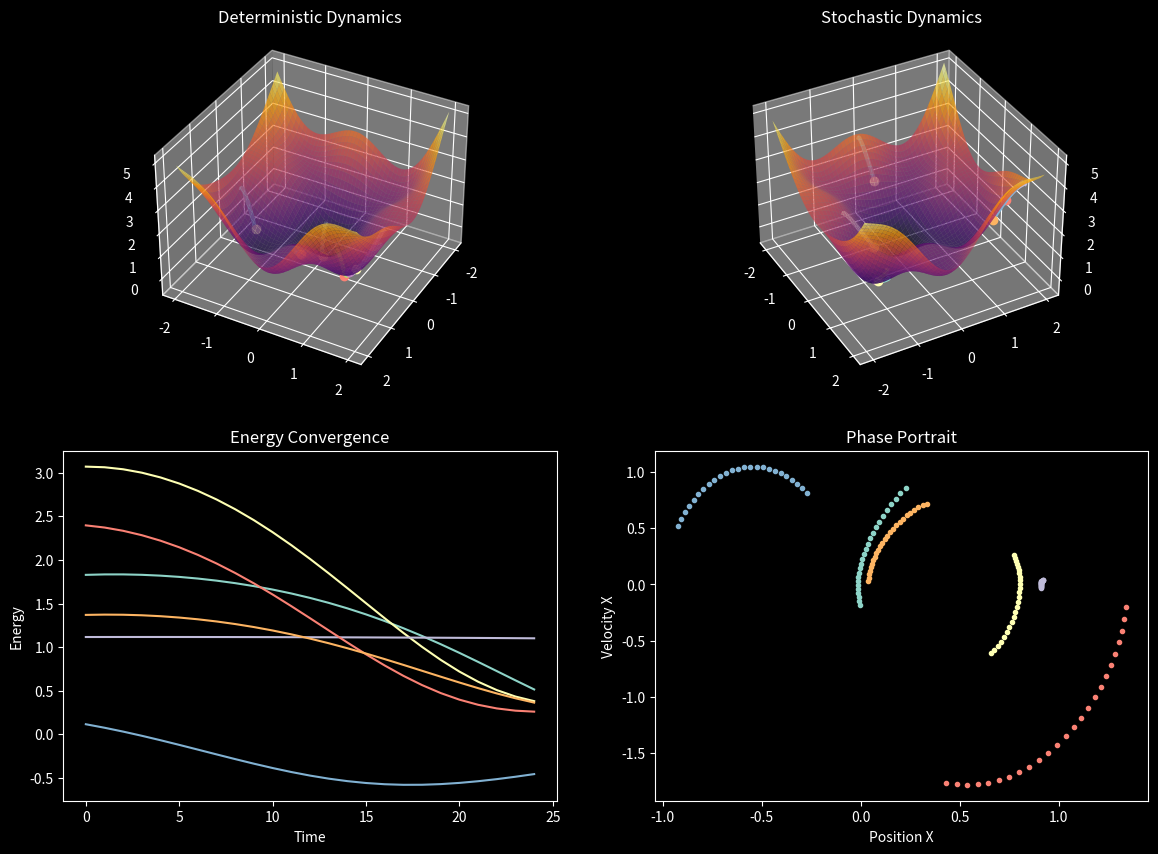

Recreate this plot in Python. (Note: this script raises an exception after producing the figure.)
import numpy as np
import matplotlib.pyplot as plt
from matplotlib.animation import FuncAnimation

plt.style.use("dark_background")

# ---------------- ENERGY FUNCTIONAL ----------------
def energy(x,y):
    smooth = 0.6*(x**2+y**2)
    oscill = 0.8*np.sin(2.5*x)*np.cos(2.5*y)
    ridge  = 0.25*np.sin(x*y)
    return smooth + oscill + ridge

def grad(p):
    x,y=p
    gx=1.2*x + 2*np.cos(2.5*x)*np.cos(2.5*y) + 0.25*y*np.cos(x*y)
    gy=1.2*y - 2*np.sin(2.5*x)*np.sin(2.5*y) + 0.25*x*np.cos(x*y)
    return np.array([gx,gy])

# ---------------- SIMULATION PARAMETERS ----------------
particles=6
steps=260
dt=0.03
eta=0.35

def simulate(noise_level):
    trajs=[]
    energies=[]
    phases=[]
    for _ in range(particles):
        pos=np.random.uniform(-2,2,2)
        vel=np.random.randn(2)*0.2
        
        traj=[pos.copy()]
        en=[energy(pos[0],pos[1])]
        ph=[vel.copy()]
        
        for _ in range(steps):
            force=-grad(pos)
            noise=noise_level*np.random.randn(2)
            acc=force-eta*vel+noise
            vel+=acc*dt
            pos+=vel*dt
            
            traj.append(pos.copy())
            en.append(energy(pos[0],pos[1]))
            ph.append(vel.copy())
            
        trajs.append(np.array(traj))
        energies.append(np.array(en))
        phases.append(np.array(ph))
        
    return trajs,energies,phases

traj_det,en_det,ph_det=simulate(0.0)
traj_sto,en_sto,ph_sto=simulate(0.04)

# ---------------- ENERGY SURFACE ----------------
x=np.linspace(-2,2,150)
y=np.linspace(-2,2,150)
X,Y=np.meshgrid(x,y)
Z=energy(X,Y)

# ---------------- FIGURE LAYOUT ----------------
fig=plt.figure(figsize=(14,10))

axL=fig.add_subplot(221,projection='3d')
axR=fig.add_subplot(222,projection='3d')
axE=fig.add_subplot(223)
axP=fig.add_subplot(224)

for ax,title in zip([axL,axR],
                    ["Deterministic Dynamics",
                     "Stochastic Dynamics"]):
    ax.plot_surface(X,Y,Z,cmap="inferno",alpha=0.7)
    ax.set_title(title)

axE.set_title("Energy Convergence")
axE.set_xlabel("Time")
axE.set_ylabel("Energy")

axP.set_title("Phase Portrait")
axP.set_xlabel("Position X")
axP.set_ylabel("Velocity X")

# ---------------- OBJECTS ----------------
linesL=[];pointsL=[]
linesR=[];pointsR=[]
linesE=[];phasePts=[]

for _ in range(particles):
    l1,=axL.plot([],[],[],lw=3)
    p1,=axL.plot([],[],[],'o')
    l2,=axR.plot([],[],[],lw=3)
    p2,=axR.plot([],[],[],'o')
    le,=axE.plot([],[])
    ph,=axP.plot([],[],'o',ms=3)
    
    linesL.append(l1);pointsL.append(p1)
    linesR.append(l2);pointsR.append(p2)
    linesE.append(le);phasePts.append(ph)

# ---------------- UPDATE FUNCTION ----------------
def update(frame):

    axL.view_init(35,frame*1.2)
    axR.view_init(35,-frame*1.2)

    for i in range(particles):

        if frame<len(traj_det[i]):

            # deterministic surface traj
            xs=traj_det[i][:frame+1,0]
            ys=traj_det[i][:frame+1,1]
            zs=energy(xs,ys)
            linesL[i].set_data(xs,ys)
            linesL[i].set_3d_properties(zs)

            px,py=traj_det[i][frame]
            pz=energy(px,py)
            pointsL[i].set_data([px],[py])
            pointsL[i].set_3d_properties([pz])

            # stochastic traj
            xs=traj_sto[i][:frame+1,0]
            ys=traj_sto[i][:frame+1,1]
            zs=energy(xs,ys)
            linesR[i].set_data(xs,ys)
            linesR[i].set_3d_properties(zs)

            px,py=traj_sto[i][frame]
            pz=energy(px,py)
            pointsR[i].set_data([px],[py])
            pointsR[i].set_3d_properties([pz])

            # energy graph
            linesE[i].set_data(range(frame+1),
                               en_det[i][:frame+1])

            # phase portrait
            vx=ph_det[i][:frame+1,0]
            px=traj_det[i][:frame+1,0]
            phasePts[i].set_data(px,vx)

    axE.relim();axE.autoscale_view()
    axP.relim();axP.autoscale_view()

    return linesL+pointsL+linesR+pointsR+linesE+phasePts

ani=FuncAnimation(fig,update,frames=steps,interval=40)

# ---------- EXPORTS ----------
ani.save("qvde_final.mp4",writer="ffmpeg",fps=30,dpi=250)
fig.savefig("qvde_paper_figure.png",dpi=350)

print("FINAL VIDEO: qvde_final.mp4")
print("PAPER FIGURE: qvde_paper_figure.png")
